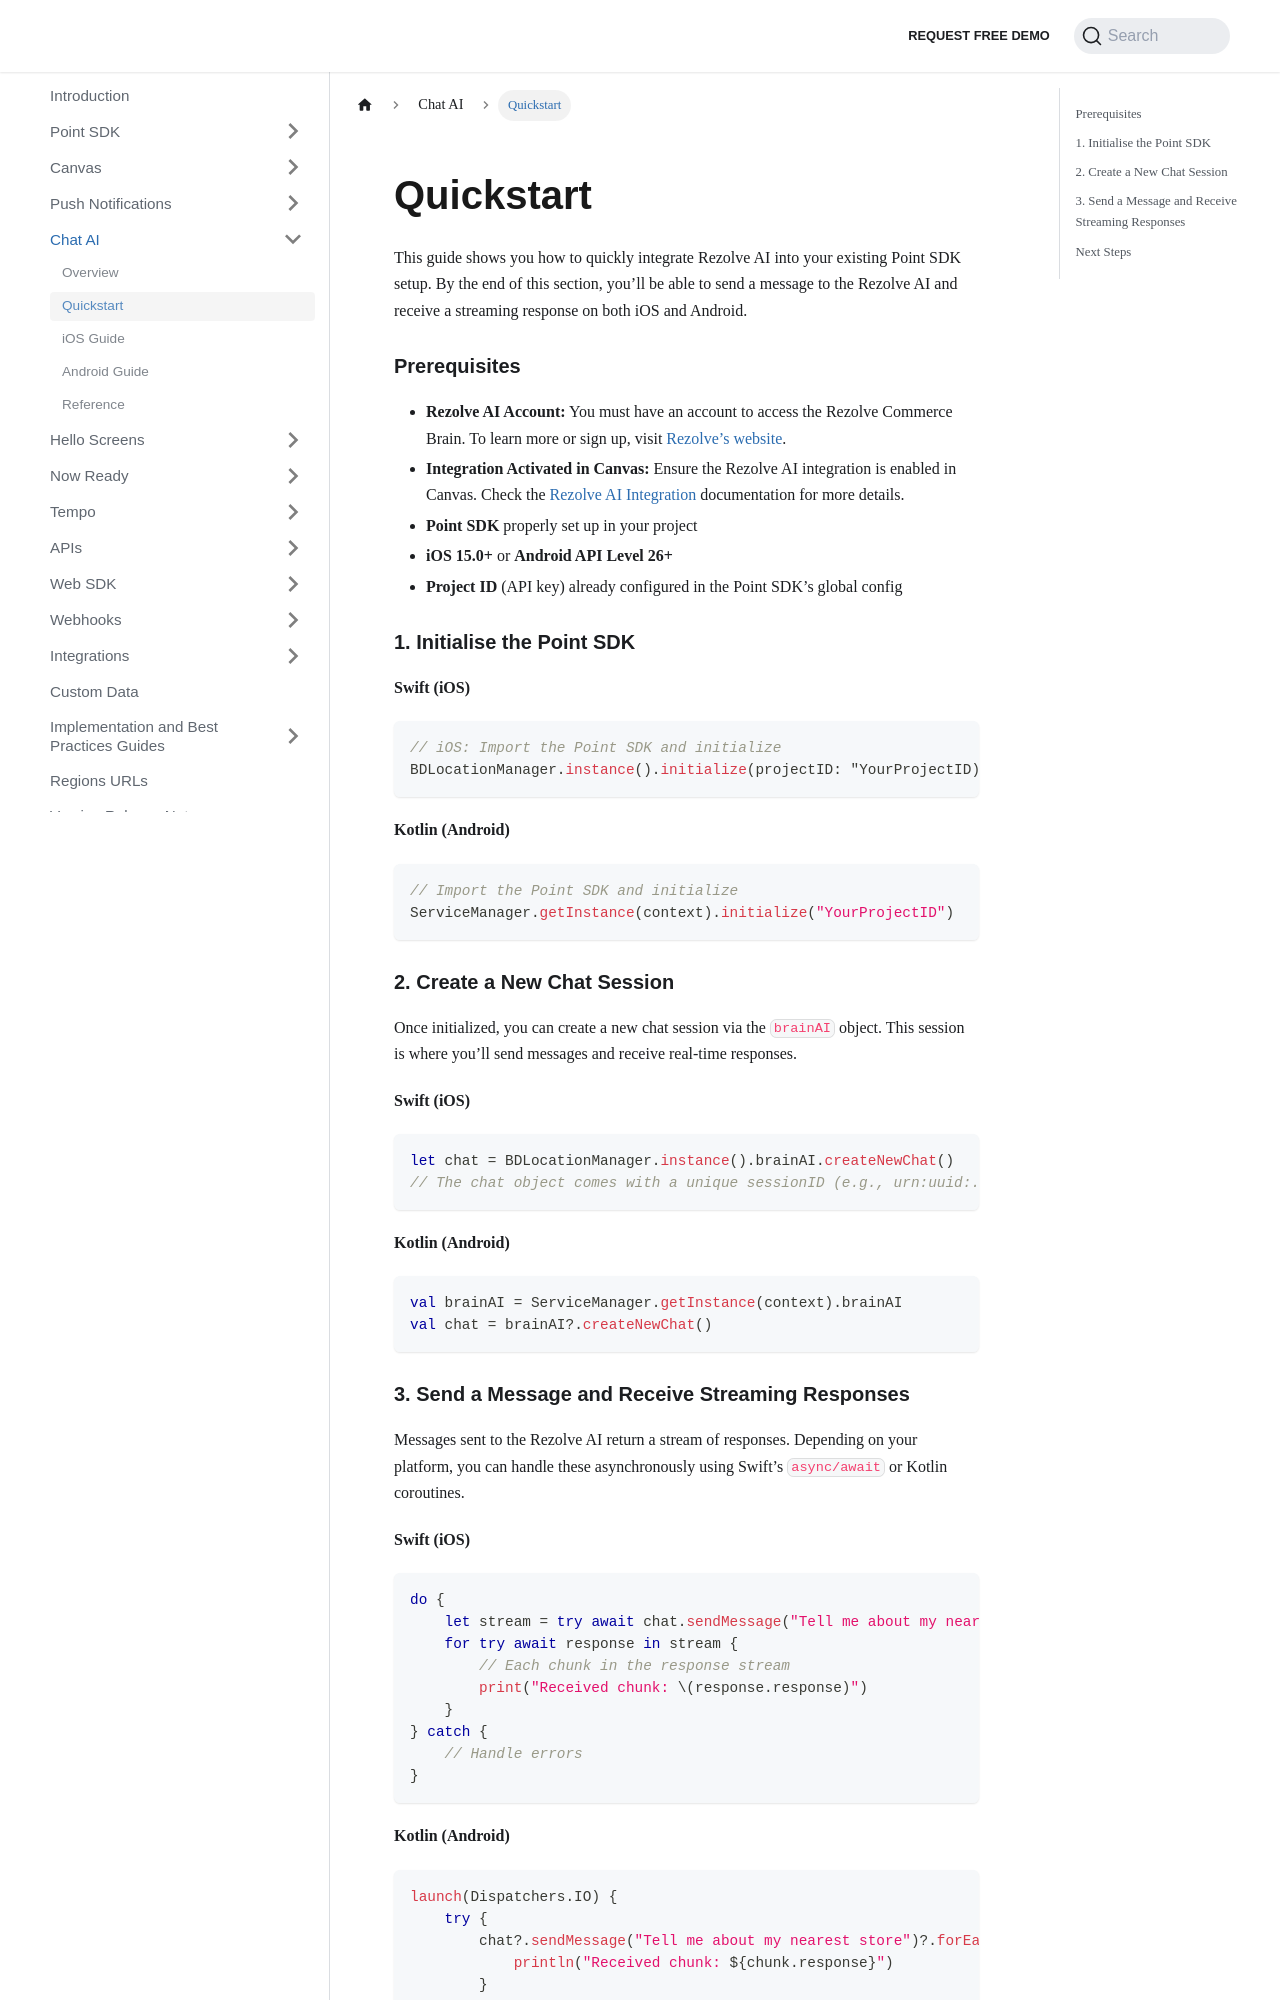

repository: Bluedot-Innovation/documentation · page: Chat AI/Quick Start.html · generator: docusaurus

---
pagination_next: Chat AI/iOS Guide
pagination_prev: Chat AI/Overview
---

# Quickstart

This guide shows you how to quickly integrate Rezolve AI into your existing Point SDK setup. By the end of this section, you’ll be able to send a message to the Rezolve AI and receive a streaming response on both iOS and Android.

### Prerequisites

- **Rezolve AI Account:** You must have an account to access the Rezolve Commerce Brain. To learn more or sign up, visit [Rezolve’s website](https://rezolve.com/commerce/).
- **Integration Activated in Canvas:** Ensure the Rezolve AI integration is enabled in Canvas. Check the [Rezolve AI Integration](../integrations/Rezolve%20AI.md) documentation for more details.
- **Point SDK** properly set up in your project
- **iOS 15.0+** or **Android API Level 26+**
- **Project ID** (API key) already configured in the Point SDK’s global config

### 1. Initialise the Point SDK

**Swift (iOS)**

```swift
// iOS: Import the Point SDK and initialize
BDLocationManager.instance().initialize(projectID: "YourProjectID)
```

**Kotlin (Android)**

```kotlin
// Import the Point SDK and initialize
ServiceManager.getInstance(context).initialize("YourProjectID")
```

### 2. Create a New Chat Session

Once initialized, you can create a new chat session via the `brainAI` object. This session is where you’ll send messages and receive real-time responses.

**Swift (iOS)**

```swift
let chat = BDLocationManager.instance().brainAI.createNewChat()
// The chat object comes with a unique sessionID (e.g., urn:uuid:...)
```

**Kotlin (Android)**

```kotlin
val brainAI = ServiceManager.getInstance(context).brainAI
val chat = brainAI?.createNewChat()
```
